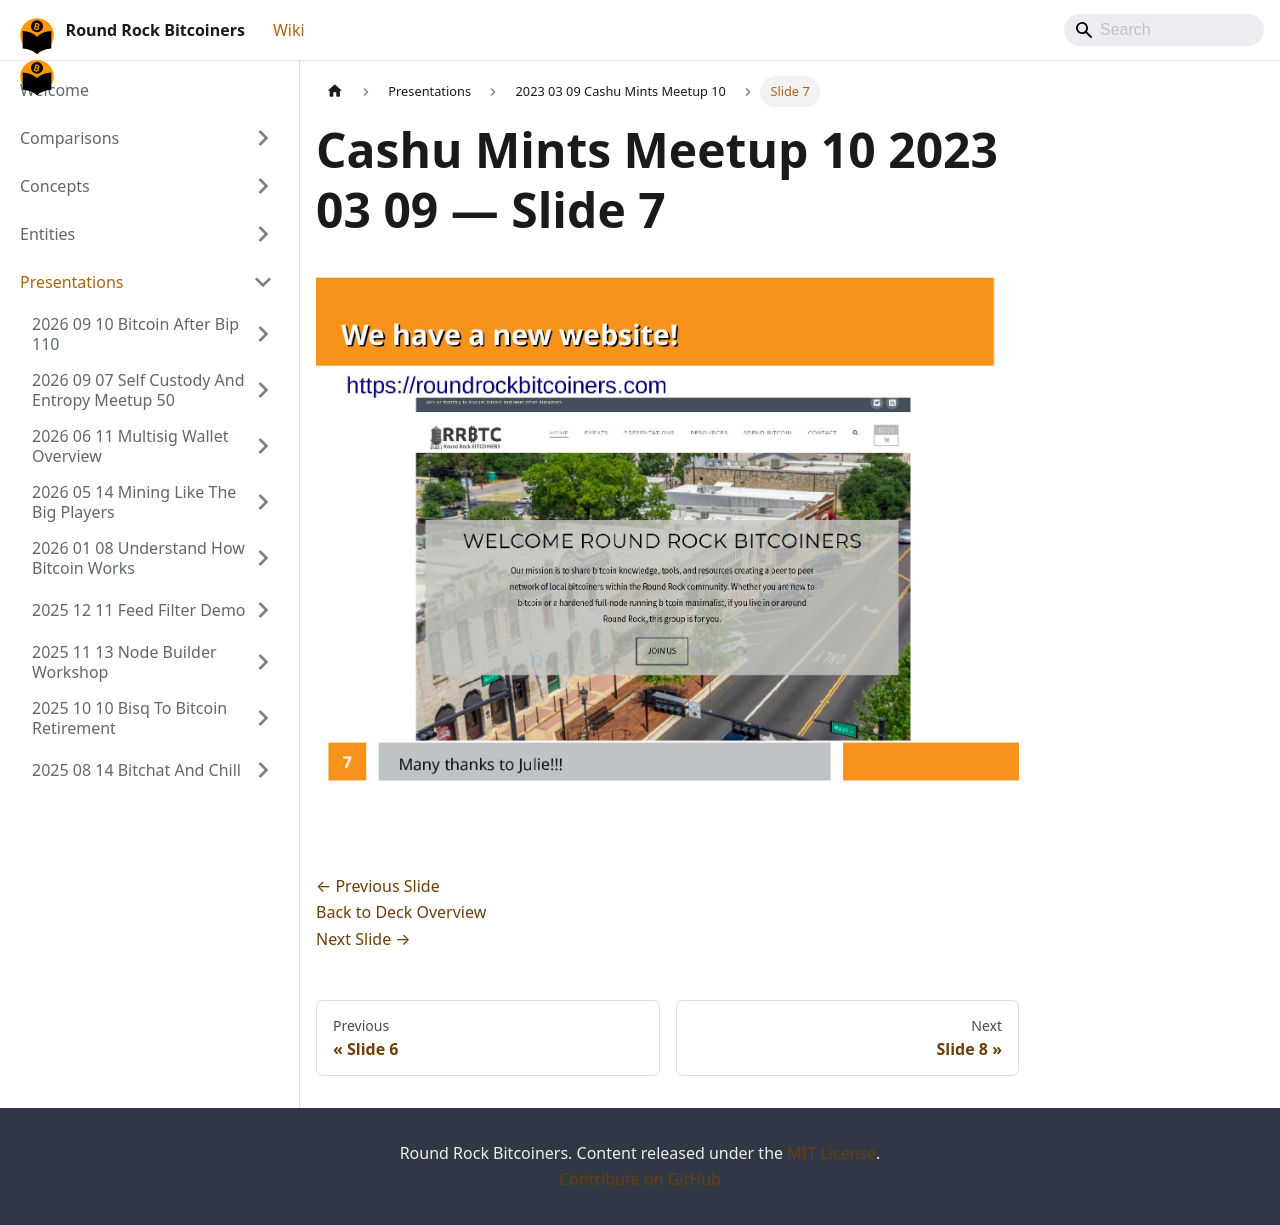

repository: jason-me/rrbtc-wiki · page: presentations/2023-03-09-cashu-mints-meetup-10/slide-007/index.html · generator: docusaurus

---
title: "Slide 7 of 21 - Cashu Mints Meetup 10 2023 03 09"
sidebar_label: "Slide 7"
pagination_next: "presentations/2023-03-09-cashu-mints-meetup-10/slide-008"
pagination_prev: "presentations/2023-03-09-cashu-mints-meetup-10/slide-006"
---

# Cashu Mints Meetup 10 2023 03 09 — Slide 7

![Slide 7 of 21 from 'Cashu Mints Meetup 10 2023 03 09' (2023-03-09)](/img/slides/2023-03-09-cashu-mints-meetup-10/slide_006.jpg)

<br/>
<br/>

[← Previous Slide](/presentations/2023-03-09-cashu-mints-meetup-10/slide-006)  
[Back to Deck Overview](/presentations/2023-03-09-cashu-mints-meetup-10/)  
[Next Slide →](/presentations/2023-03-09-cashu-mints-meetup-10/slide-008)
